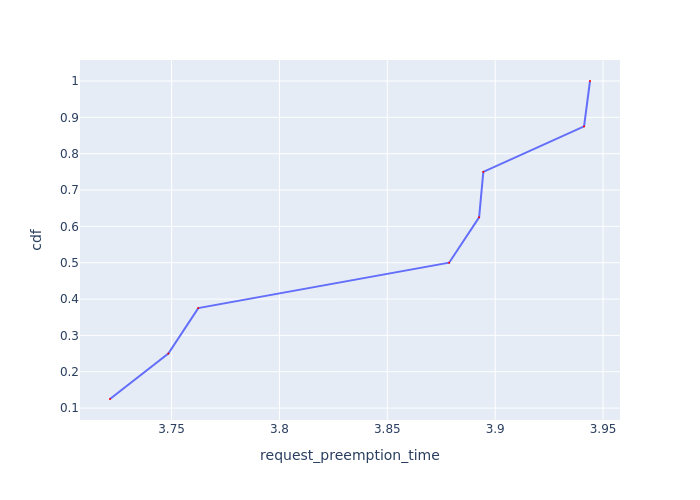

The data file committed next to this chart (first rows):
Request Id, request_preemption_time, cdf
0_7, 3.721, 0.125
0_5, 3.748, 0.25
0_6, 3.762, 0.375
0_3, 3.879, 0.5
0_1, 3.893, 0.625
0_4, 3.895, 0.75
0_0, 3.941, 0.875
0_2, 3.944, 1.0
